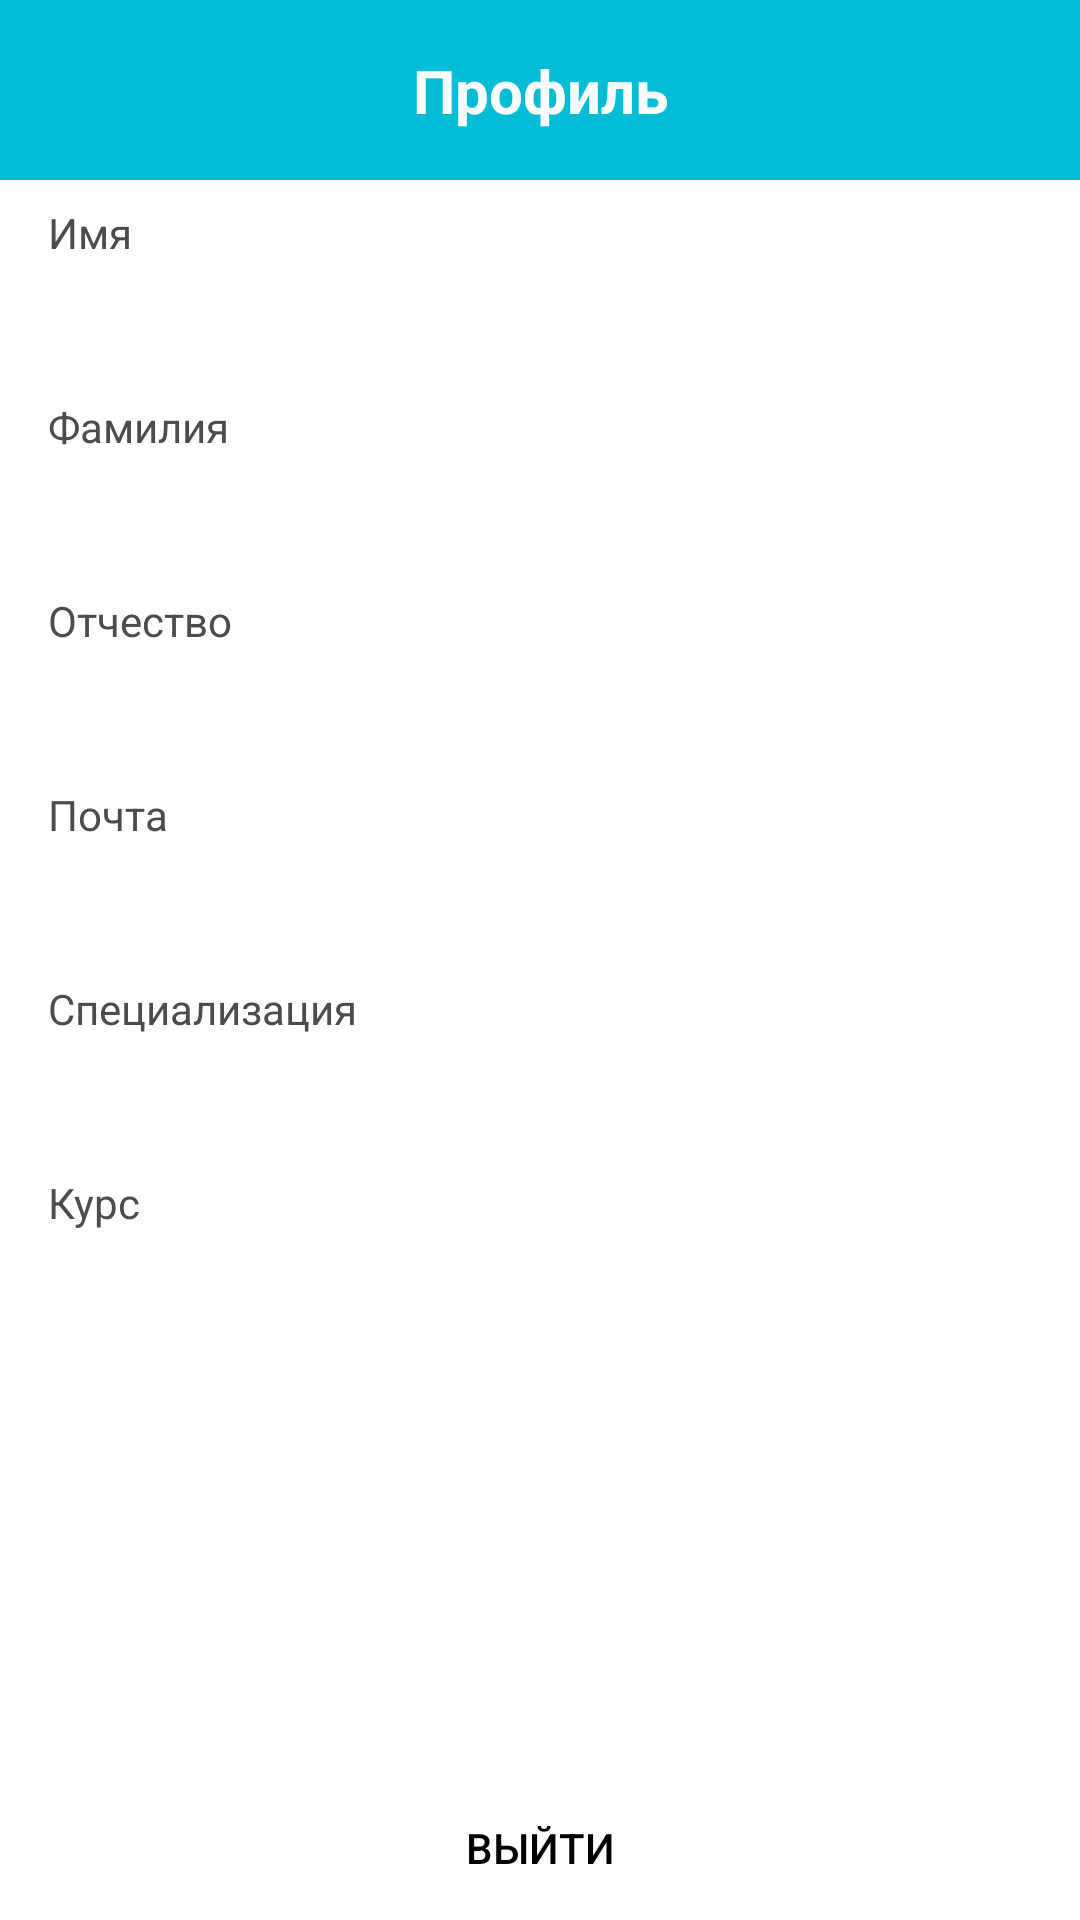

Here is an Android app screen rendered from its layout file. Give the layout XML and the strings, colors and styles it references.
<!-- AndroidManifest.xml: application theme Theme.BulatDnev -->
<!-- res/layout/fragment_profile.xml -->
<?xml version="1.0" encoding="utf-8"?>
<androidx.constraintlayout.widget.ConstraintLayout xmlns:android="http://schemas.android.com/apk/res/android"
    xmlns:app="http://schemas.android.com/apk/res-auto"
    xmlns:tools="http://schemas.android.com/tools"
    android:layout_width="match_parent"
    android:layout_height="match_parent"
    tools:context=".ui.profile.ProfileFragment">

    <View
        android:id="@+id/view3"
        android:layout_width="wrap_content"
        android:layout_height="60dp"
        android:background="@color/app"
        app:layout_constraintEnd_toEndOf="parent"
        app:layout_constraintStart_toStartOf="parent"
        app:layout_constraintTop_toTopOf="parent" />

    <TextView
        android:id="@+id/textView4"
        style="@style/Widget.AppCompat.TextView"
        android:layout_width="wrap_content"
        android:layout_height="wrap_content"
        android:text="Профиль"
        android:textColor="#FFFFFF"
        android:textSize="20sp"
        android:textStyle="bold"
        app:layout_constraintBottom_toBottomOf="@+id/view3"
        app:layout_constraintEnd_toEndOf="parent"
        app:layout_constraintStart_toStartOf="parent"
        app:layout_constraintTop_toTopOf="@+id/view3" />

    <LinearLayout
        android:layout_width="0dp"
        android:layout_height="0dp"
        android:layout_marginStart="16dp"
        android:layout_marginEnd="16dp"
        android:orientation="vertical"
        app:layout_constraintBottom_toTopOf="@+id/exitBtn"
        app:layout_constraintEnd_toEndOf="parent"
        app:layout_constraintStart_toStartOf="parent"
        app:layout_constraintTop_toBottomOf="@+id/view3">

        <TextView
            android:id="@+id/tx1"
            android:layout_width="match_parent"
            android:layout_height="wrap_content"
            android:layout_marginTop="8dp"
            android:text="Имя"
            android:textColor="#4C4C4C" />

        <TextView
            android:id="@+id/pName"
            android:layout_width="match_parent"
            android:layout_height="wrap_content"
            android:padding="8dp"
            android:textColor="#000000"
            android:textSize="16sp"
            android:textStyle="bold" />

        <TextView
            android:id="@+id/tx"
            android:layout_width="match_parent"
            android:layout_height="wrap_content"
            android:layout_marginTop="8dp"
            android:text="Фамилия"
            android:textColor="#4C4C4C" />

        <TextView
            android:id="@+id/pSurname"
            android:layout_width="match_parent"
            android:layout_height="wrap_content"
            android:padding="8dp"
            android:textColor="#000000"
            android:textSize="16sp"
            android:textStyle="bold" />

        <TextView
            android:id="@+id/tx2"
            android:layout_width="match_parent"
            android:layout_height="wrap_content"
            android:layout_marginTop="8dp"
            android:text="Отчество"
            android:textColor="#4C4C4C" />

        <TextView
            android:id="@+id/pPatronymic"
            android:layout_width="match_parent"
            android:layout_height="wrap_content"
            android:padding="8dp"
            android:textColor="#000000"
            android:textSize="16sp"
            android:textStyle="bold" />

        <TextView
            android:id="@+id/tx3"
            android:layout_width="match_parent"
            android:layout_height="wrap_content"
            android:layout_marginTop="8dp"
            android:text="Почта"
            android:textColor="#4C4C4C" />

        <TextView
            android:id="@+id/pMail"
            android:layout_width="match_parent"
            android:layout_height="wrap_content"
            android:padding="8dp"
            android:textColor="#000000"
            android:textSize="16sp"
            android:textStyle="bold" />

        <TextView
            android:id="@+id/tx4"
            android:layout_width="match_parent"
            android:layout_height="wrap_content"
            android:layout_marginTop="8dp"
            android:text="Специализация"
            android:textColor="#4C4C4C" />

        <TextView
            android:id="@+id/pS"
            android:layout_width="match_parent"
            android:layout_height="wrap_content"
            android:padding="8dp"
            android:textColor="#000000"
            android:textSize="16sp"
            android:textStyle="bold" />

        <TextView
            android:id="@+id/tx5"
            android:layout_width="match_parent"
            android:layout_height="wrap_content"
            android:layout_marginTop="8dp"
            android:text="Курс"
            android:textColor="#4C4C4C" />

        <TextView
            android:id="@+id/pC"
            android:layout_width="match_parent"
            android:layout_height="wrap_content"
            android:padding="8dp"
            android:textColor="#000000"
            android:textSize="16sp"
            android:textStyle="bold" />

    </LinearLayout>

    <Button
        android:id="@+id/exitBtn"
        android:layout_width="wrap_content"
        android:layout_height="wrap_content"
        android:background="@android:color/transparent"
        android:text="Выйти"
        android:textColor="#000000"
        app:layout_constraintBottom_toBottomOf="parent"
        app:layout_constraintEnd_toEndOf="parent"
        app:layout_constraintStart_toStartOf="parent" />
</androidx.constraintlayout.widget.ConstraintLayout>
<!-- resources referenced by this layout -->
<resources>
  <color name="app">#00BCD4</color>
  <style name="Theme.BulatDnev" parent="Theme.MaterialComponents.DayNight.NoActionBar">
          
          <item name="colorPrimary">@color/app</item>
          <item name="colorPrimaryVariant">@color/app</item>
          <item name="colorSecondary">@color/app</item>
  
          <item name="colorOnPrimary">@color/white</item>
          
          <item name="colorSecondaryVariant">@color/teal_700</item>
          <item name="colorOnSecondary">@color/black</item>
          
          <item name="android:statusBarColor" tools:targetApi="l">?attr/colorPrimaryVariant</item>
          
      </style>
  <color name="white">#FFFFFFFF</color>
  <color name="teal_700">#FF018786</color>
  <color name="black">#FF000000</color>
</resources>
